Run: headless pygame with SDL's dummy video driver; simulated clock (each Clock.tick advances the game by its frame time, no real sleeping); random seed 0; keys injected as events and as key.get_pressed() state; no mouse input.
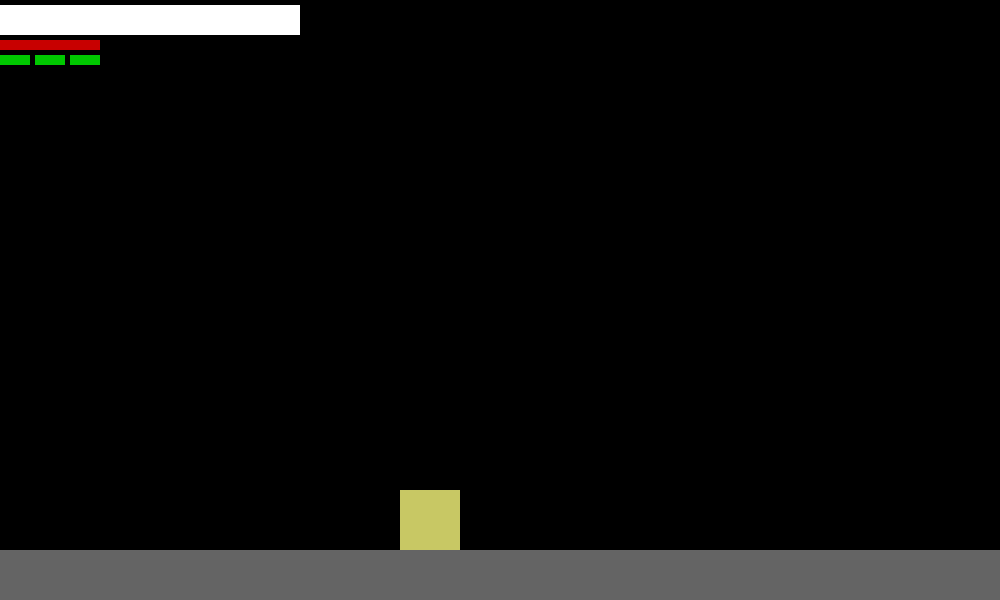
Frame 1 of 4 · flips 1–60 · no input
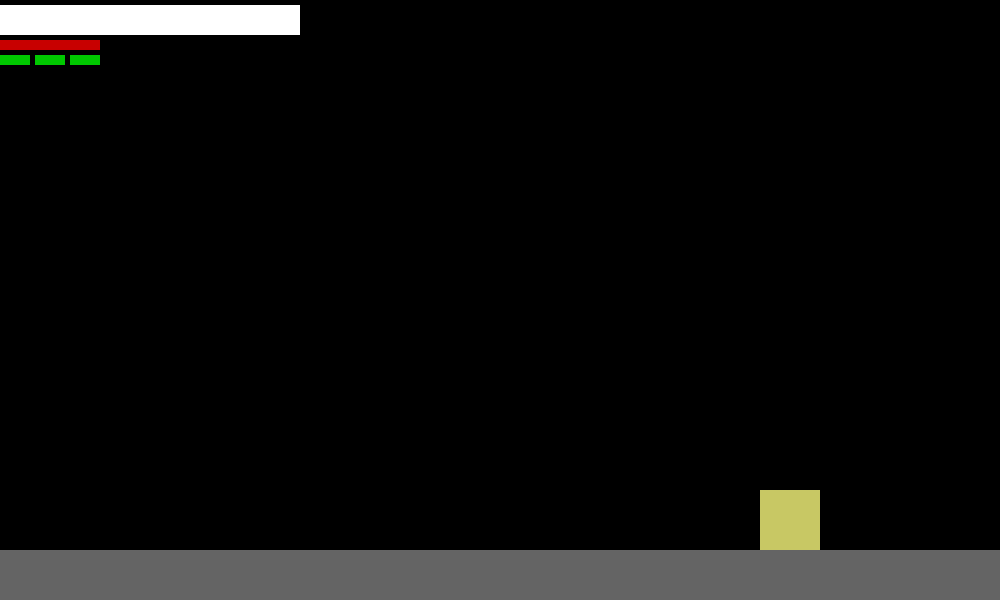
Frame 2 of 4 · flips 61–180 · tapped SPACE, RETURN · held RIGHT (→), D
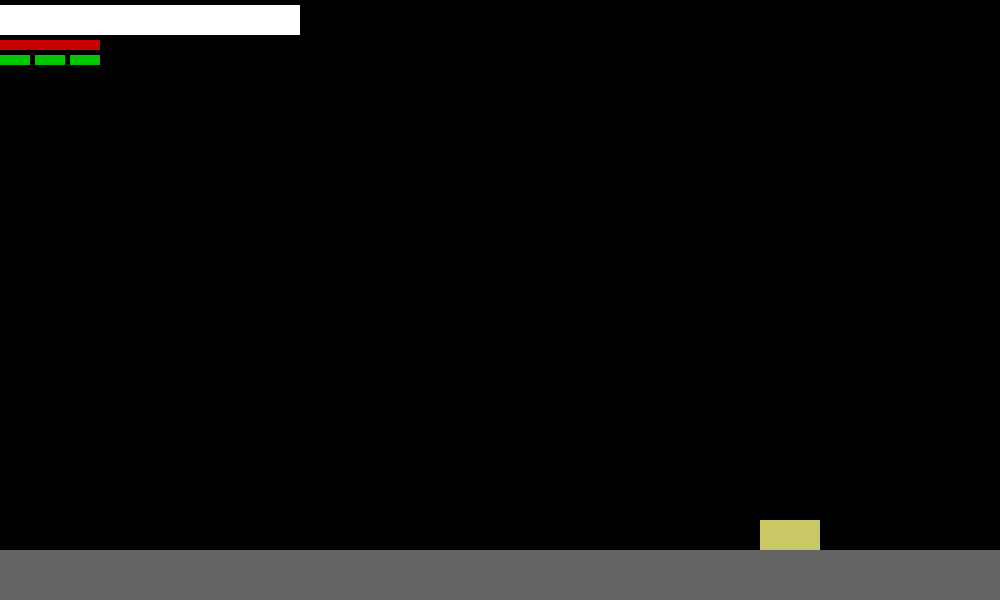
Frame 3 of 4 · flips 181–300 · held DOWN (↓), S
Frame 4 of 4 · flips 301–420 · held LEFT (←), A, UP (↑), W · screen same as frame 1, image omitted

The pygame program that drew these frames:

import pygame
pygame.init()
pygame.display.set_caption("Platformer game")
Game_Screen = pygame.display.set_mode((1000, 600))
Tick_Speed = pygame.time.Clock()
Time = 0
Playing_Game = True

class Player:
    def __init__(self):
        self.HP = 100
        self.light = 300
        self.STM = 1
        self.X_Pos = 400
        self.Y_Pos = 400
        self.Width = 60
        self.Height = 60
        self.X_Vol = 0
        self.Y_Vol = 0
        self.MoveLeft = False
        self.MoveRight = False
        self.jumpnum = 2
        self.OnGround = False
        self.sprint = False
        self.lastmove = "N"
        self.crouch = False
    def Input(self, Key1, Key2, Key3, Key4, Key5, Key6, Key7, Key8):
        if event.type == pygame.KEYDOWN:
            if event.key == Key1:
                self.MoveLeft = True
            elif event.key == Key2:
                self.MoveRight = True
            elif event.key == Key3:
                self.Jump()
            elif event.key == Key4:
                self.sprint = True
            elif event.key == Key5:
                self.dash()
            elif event.key == Key6:
                self.crouch = True
                self.grounding()
                self.Y_Pos += 30
            elif event.key == Key7:
                self.sideattack()
        elif event.type == pygame.KEYUP:
            if event.key == Key1:
                self.MoveLeft = False
            elif event.key == Key2:
                self.MoveRight = False
            elif event.key == Key4:
                self.sprint = False
            elif event.key == Key6:
                self.crouch = False
                self.Y_Pos -= 30
    def Jump(self):
         if self.OnGround == True or self.jumpnum > 0:
            self.Y_Vol = -5
            if self.OnGround == False:
                self.jumpnum -= 1
            self.OnGround = False
    def dash(self):
        if self.STM != 0:
            print(self.lastmove)
            self.STM += -1
            print(self.STM)
            if self.lastmove == "R":
                self.X_Vol += 50
            elif self.lastmove == "L":
                self.X_Vol += -50
    def grounding(self):
        if self.OnGround == False:    
            self.Y_Vol += 10
            pygame.draw.rect(Game_Screen, (255, 255, 255), (self.X_Pos - 10, self.Y_Pos + 45, 80, 15)) # update after platforms
    def sideattack(self):
        if self.lastmove == "R":
            pygame.draw.rect(Game_Screen, (255, 255, 255), (self.X_Pos + 60, self.Y_Pos, 25, 60))
        if self.lastmove == "L":
            pygame.draw.rect(Game_Screen, (255, 255, 255), (self.X_Pos - 25 , self.Y_Pos, 25, 60))

    def Physics(self):
        if self.Y_Pos + self.Height >= 550:
            self.OnGround = True
            self.jumpnum = 2
            self.STM = 3
            
        else:
            self.OnGround = False
        if self.MoveLeft:
            if self.sprint == True and self.crouch != True:
                self.X_Vol = -6
            elif self.crouch == True:
                self.X_Vol = -1.5
            else:
                self.X_Vol = -3
            self.lastmove = "L"
        elif self.MoveRight:
            if self.sprint == True and self.crouch != True:
                self.X_Vol = 6
            elif self.crouch == True:
                self.X_Vol = 1.5
            else:
                self.X_Vol = 3
            self.lastmove = "R"
        else:
            self.X_Vol = 0
        if self.OnGround == False:
            self.Y_Vol += .1
        elif self.OnGround == True and self.Y_Vol > 0:
            self.Y_Vol = 0
            self.Y_Pos = 550 - self.Height
        self.X_Pos += self.X_Vol
        self.Y_Pos += self.Y_Vol
    
    def UI(self):
        pygame.draw.rect(Game_Screen, (255, 255, 255), (0, 5, 300, 30))
        pygame.draw.rect(Game_Screen, (200, 0, 0), (0, 40, self.HP, 10))
        if self.STM == 1:
            pygame.draw.rect(Game_Screen, (0, 200, 0), (0, 55, 30, 10))
        elif self.STM == 2:
            pygame.draw.rect(Game_Screen, (0, 200, 0), (0, 55, 30, 10))
            pygame.draw.rect(Game_Screen, (0, 200, 0), (35, 55, 30, 10))
        elif self.STM == 3:
            pygame.draw.rect(Game_Screen, (0, 200, 0), (0, 55, 30, 10))
            pygame.draw.rect(Game_Screen, (0, 200, 0), (35, 55, 30, 10))
            pygame.draw.rect(Game_Screen, (0, 200, 0), (70, 55, 30, 10))
    
    def Draw(self):
        if self.crouch == True:
            self.Height = 30
        else:
            self.Height = 60
        pygame.draw.rect(Game_Screen, (200, 200, 100), (self.X_Pos, self.Y_Pos, self.Width, self.Height))
        

player = Player()

while Playing_Game:
    Tick_Speed.tick(60)
    Time += 1
    Game_Screen.fill((0, 0, 0))
    for event in pygame.event.get():
        if event.type == pygame.QUIT:
            Playing_Game = False
        player.Input(pygame.K_LEFT, pygame.K_RIGHT, pygame.K_UP, pygame.K_z, pygame.K_x, pygame.K_DOWN, pygame.K_c, pygame.K_f)
    player.Physics()
    pygame.draw.rect(Game_Screen, (100, 100, 100), (0, 550, 1000, 50))
    player.UI()
    player.Draw()
    pygame.display.flip()
    
pygame.quit
